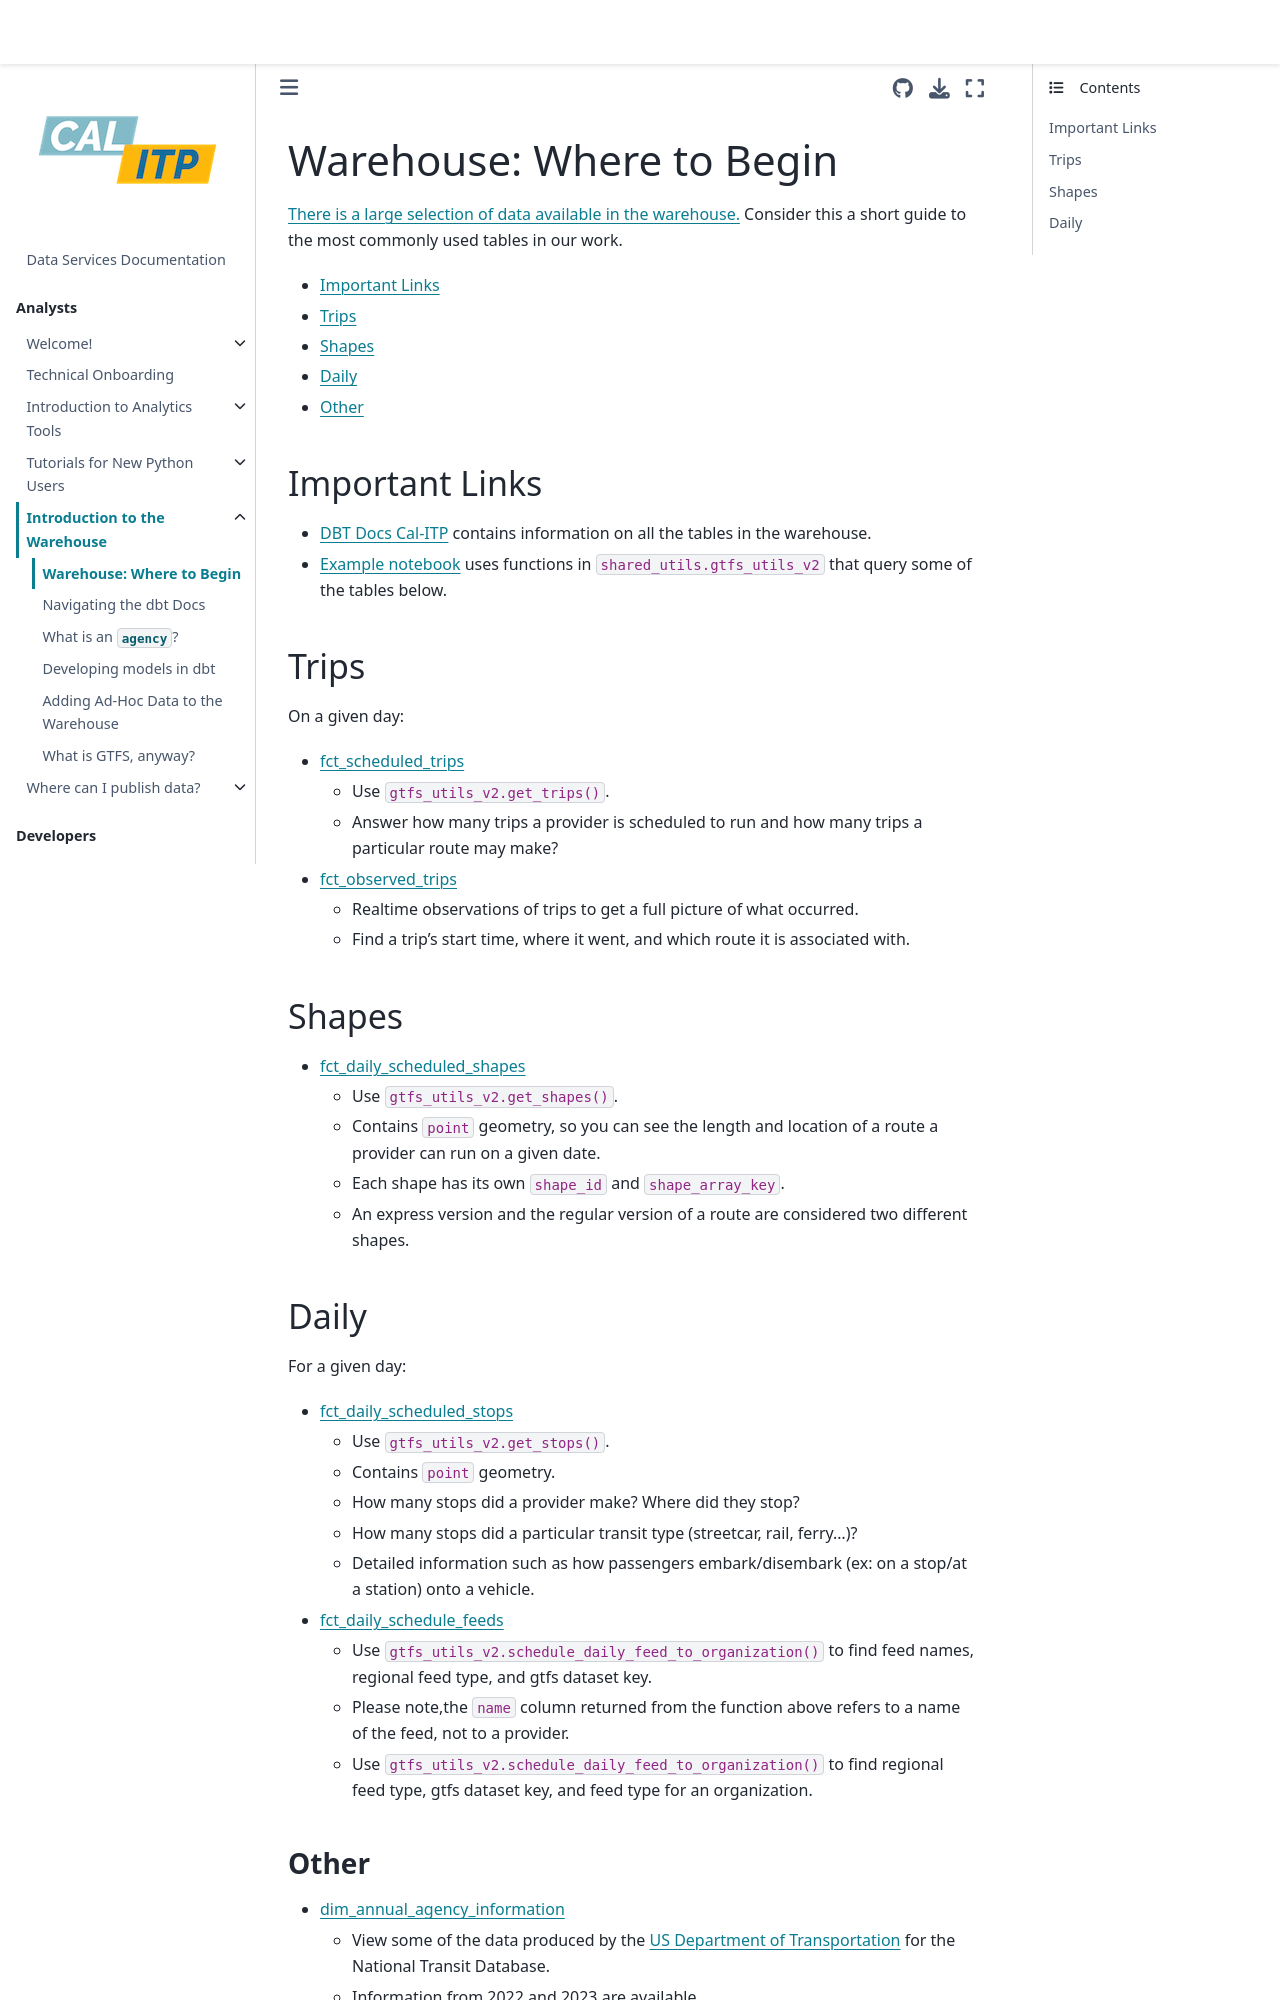

repository: cal-itp/data-infra · page: warehouse/warehouse_starter_kit.html · generator: mkdocs

(warehouse-starter-kit-page)=

# Warehouse: Where to Begin

[There is a large selection of data available in the warehouse.](https://console.cloud.google.com/bigquery?project=cal-itp-data-infra&ws=!1m0) Consider this a short guide to the most commonly used tables in our work.

- [Important Links](#links)
- [Trips](#trips)
- [Shapes](#shapes)
- [Daily](#daily)
- [Other](#other)

(links)=

## Important Links

- [DBT Docs Cal-ITP](https://dbt-docs.dds.dot.ca.gov/#!/overview) contains information on all the tables in the warehouse.
- [Example notebook](https://github.com/cal-itp/data-analyses/blob/main/starter_kit/gtfs_utils_v2_examples.ipynb)
  uses functions in `shared_utils.gtfs_utils_v2` that query some of the tables below.

(trips)=

## Trips

On a given day:

- [fct_scheduled_trips](https://dbt-docs.dds.dot.ca.gov/#!/model/model.calitp_warehouse.fct_scheduled_trips)
  - Use `gtfs_utils_v2.get_trips()`.
  - Answer how many trips a provider is scheduled to run and how many trips a particular route may make?
- [fct_observed_trips](https://dbt-docs.dds.dot.ca.gov/#!/model/model.calitp_warehouse.fct_observed_trips)
  - Realtime observations of trips to get a full picture of what occurred.
  - Find a trip's start time, where it went, and which route it is associated with.

(shapes)=

## Shapes

- [fct_daily_scheduled_shapes](https://dbt-docs.dds.dot.ca.gov/#!/model/model.calitp_warehouse.fct_daily_scheduled_shapes)
  - Use `gtfs_utils_v2.get_shapes()`.
  - Contains `point` geometry, so you can see the length and location of a route a provider can run on a given date.
  - Each shape has its own `shape_id` and `shape_array_key`.
  - An express version and the regular version of a route are considered two different shapes.

(daily)=

## Daily

For a given day:

- [fct_daily_scheduled_stops](https://dbt-docs.dds.dot.ca.gov/#!/model/model.calitp_warehouse.fct_daily_scheduled_stops)

  - Use `gtfs_utils_v2.get_stops()`.
  - Contains `point` geometry.
  - How many stops did a provider make? Where did they stop?
  - How many stops did a particular transit type (streetcar, rail, ferry...)?
  - Detailed information such as how passengers embark/disembark (ex: on a stop/at a station) onto a vehicle.

- [fct_daily_schedule_feeds](https://dbt-docs.dds.dot.ca.gov/#!/model/model.calitp_warehouse.fct_daily_schedule_feeds)

  - Use `gtfs_utils_v2.schedule_daily_feed_to_organization()` to find feed names, regional feed type, and gtfs dataset key.
  - Please note,the `name` column returned from the function above refers to a name of the feed, not to a provider.
  - Use `gtfs_utils_v2.schedule_daily_feed_to_organization()` to find regional feed type, gtfs dataset key, and feed type for an organization.

(other)=
